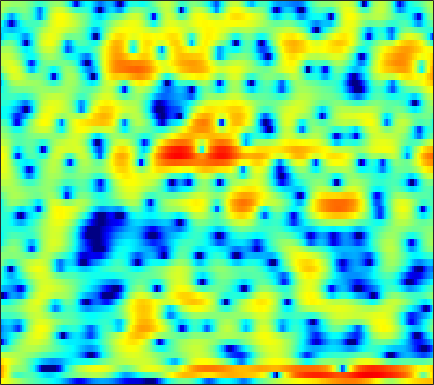

Values plotted in this chart, from the file beside it:
4.7385, 4.4278, 3.9709, 3.4906, 3.13, 2.6232, 2.1083, 1.7331, 1.2236, 0.72224, 0.25259, -0.087297, -0.52129, -0.9263, -1.2089, -1.6125, -1.9627, -2.2074, -2.5034, -2.8388, -3.1104, -3.4061, -3.7598, -4.1422
7.89, 6.796, 5.159, 3.36, 1.935, 0.07682, -1.448, -2.156, -2.452, -2.261, -1.916, -1.714, -1.597, -1.672, -1.852, -2.294, -2.853, -3.382, -4.186, -4.995, -5.672, -6.063, -6.282, -6.13
8.214, 7.093, 5.49, 3.878, 2.764, 1.574, 0.8703, 0.6194, 0.478, 0.3639, 0.09847, -0.2541, -0.9452, -2.001, -3.028, -4.785, -7.034, -9.166, -12.77, -17.66, -23.9, -26.83, -26.03, -25.55
5.745, 5.294, 4.689, 4.108, 3.687, 3.148, 2.626, 2.238, 1.701, 1.145, 0.5323, 0.01243, -0.7353, -1.571, -2.259, -3.224, -4.236, -4.989, -5.971, -6.829, -7.559, -7.99, -8.457, -8.804
2.497, 2.333, 2.162, 2.03, 1.953, 1.859, 1.769, 1.694, 1.575, 1.421, 1.241, 1.069, 0.8062, 0.5002, 0.246, -0.1205, -0.5055, -0.8085, -1.211, -1.601, -1.977, -2.245, -2.584, -2.908
-3.6, -3.311, -2.683, -1.96, -1.409, -0.7065, -0.08051, 0.3326, 0.8108, 1.189, 1.478, 1.64, 1.786, 1.847, 1.845, 1.784, 1.658, 1.514, 1.267, 0.9573, 0.6065, 0.3136, -0.1066, -0.5557
-17.6, -12.67, -8.819, -6.224, -4.744, -3.155, -1.896, -1.092, -0.1586, 0.6268, 1.292, 1.72, 2.194, 2.562, 2.758, 2.911, 2.949, 2.893, 2.706, 2.374, 1.896, 1.447, 0.7282, -0.1139
-8.38, -7.828, -6.929, -5.971, -5.252, -4.376, -3.532, -2.902, -2.025, -1.075, -0.06437, 0.6847, 1.644, 2.48, 3.012, 3.549, 3.885, 3.992, 3.942, 3.661, 3.123, 2.535, 1.476, 0.04626
-9.473, -8.491, -7.598, -7.25, -7.336, -8.07, -9.555, -11.07, -12.22, -9.857, -6.176, -3.781, -1.226, 0.7079, 1.845, 2.991, 3.767, 4.141, 4.38, 4.349, 4.056, 3.666, 2.934, 1.963
-7.469, -6.734, -6.121, -5.883, -5.962, -6.411, -7.105, -7.641, -7.803, -6.797, -4.918, -3.357, -1.45, 0.1265, 1.079, 2.089, 2.796, 3.156, 3.399, 3.424, 3.254, 3.02, 2.594, 2.08
-2.654, -2.617, -2.535, -2.454, -2.373, -2.255, -2.06, -1.875, -1.507, -1.008, -0.3827, 0.1363, 0.8227, 1.474, 1.878, 2.278, 2.509, 2.566, 2.462, 2.163, 1.688, 1.244, 0.5626, -0.1369
-0.866, -1.053, -1.18, -1.131, -1.005, -0.7708, -0.4463, -0.1606, 0.2825, 0.767, 1.286, 1.672, 2.142, 2.555, 2.803, 3.001, 3, 2.852, 2.419, 1.669, 0.5402, -0.6058, -2.613, -5.226
-4.129, -4.571, -4.532, -4.074, -3.615, -2.955, -2.34, -1.896, -1.295, -0.6266, 0.1203, 0.7265, 1.56, 2.314, 2.813, 3.314, 3.599, 3.634, 3.421, 2.878, 1.96, 0.99, -0.6897, -2.775
-20.84, -24.99, -14.23, -10.43, -8.993, -8.119, -8.098, -8.438, -9.023, -8.835, -7.25, -5.5, -3.128, -1.082, 0.1645, 1.478, 2.437, 2.941, 3.343, 3.471, 3.364, 3.162, 2.781, 2.337
-6.5, -7.211, -7.715, -7.991, -8.241, -8.842, -9.972, -11.33, -13.91, -15.7, -12.75, -9.524, -5.989, -3.296, -1.695, -0.0194, 1.222, 1.93, 2.615, 3.052, 3.284, 3.344, 3.306, 3.178
-3.456, -4.168, -5.037, -5.753, -6.17, -6.558, -6.74, -6.733, -6.482, -5.889, -4.944, -4.046, -2.699, -1.376, -0.4563, 0.6283, 1.51, 2.028, 2.536, 2.847, 2.973, 2.965, 2.836, 2.604
-2.694, -3.871, -5.491, -6.931, -7.609, -7.707, -6.896, -5.96, -4.582, -3.235, -1.965, -1.079, -0.001058, 0.9595, 1.59, 2.285, 2.816, 3.089, 3.281, 3.269, 3.054, 2.763, 2.211, 1.502
-1.796, -3.544, -6.748, -11.94, -19.09, -16.82, -9.481, -6.393, -3.574, -1.552, -0.025, 0.9064, 1.906, 2.707, 3.188, 3.675, 3.976, 4.08, 4.032, 3.746, 3.183, 2.545, 1.357, -0.2849
0.01889, -0.7406, -1.768, -2.625, -3.012, -3.009, -2.451, -1.82, -0.9146, -0.07084, 0.6521, 1.106, 1.633, 2.064, 2.342, 2.664, 2.912, 3.024, 3.041, 2.854, 2.396, 1.836, 0.742, -0.8352
0.3128, 0.2605, 0.1937, 0.1467, 0.1299, 0.1401, 0.1596, 0.1675, 0.1195, -0.02125, -0.2706, -0.5333, -0.8886, -1.13, -1.136, -0.8304, -0.2249, 0.316, 0.9911, 1.493, 1.749, 1.76, 1.53, 1.043
-1.595, -0.9221, -0.2084, 0.2842, 0.5236, 0.669, 0.6108, 0.4164, -0.0704, -0.8841, -2.139, -3.469, -6.04, -9.81, -12.65, -10.65, -6.208, -3.694, -1.269, 0.4092, 1.545, 2.119, 2.581, 2.756
-4.639, -3.307, -2.033, -1.183, -0.766, -0.4657, -0.4234, -0.5573, -0.9607, -1.644, -2.639, -3.6, -5.161, -6.716, -7.349, -6.674, -4.743, -3.151, -1.265, 0.2493, 1.408, 2.068, 2.702, 3.084
-4.669, -3.929, -3.123, -2.539, -2.233, -1.99, -1.916, -1.948, -2.088, -2.307, -2.562, -2.738, -2.901, -2.913, -2.756, -2.322, -1.65, -1.042, -0.1706, 0.6773, 1.442, 1.93, 2.451, 2.806
-3.905, -3.643, -3.382, -3.239, -3.222, -3.293, -3.445, -3.579, -3.728, -3.785, -3.708, -3.561, -3.236, -2.793, -2.395, -1.785, -1.115, -0.5866, 0.1294, 0.8331, 1.49, 1.933, 2.438, 2.822
-3.491, -3.404, -3.432, -3.685, -4.04, -4.739, -5.652, -6.413, -7.286, -7.643, -7.248, -6.593, -5.517, -4.432, -3.688, -2.776, -1.924, -1.3, -0.4672, 0.3678, 1.184, 1.767, 2.465, 3.045
-3.421, -3.196, -3.14, -3.458, -3.997, -5.263, -7.4, -9.91, -15.79, -30.51, -15.54, -11.2, -8.01, -6.188, -5.341, -4.646, -4.127, -3.671, -2.776, -1.547, -0.1583, 0.8599, 2.079, 3.073
-4.118, -3.099, -2.204, -1.809, -1.846, -2.319, -3.233, -4.117, -5.312, -5.991, -5.82, -5.398, -4.892, -4.858, -5.329, -6.829, -9.805, -12.99, -12.22, -6.737, -2.766, -0.6397, 1.434, 2.875
-4.24, -2.564, -1.013, -0.05867, 0.3524, 0.5953, 0.5727, 0.4463, 0.1861, -0.09267, -0.3724, -0.5941, -1.007, -1.648, -2.339, -3.564, -4.98, -5.732, -5.353, -3.504, -1.368, 0.008519, 1.419, 2.347
-1.557, -0.774, 0.1097, 0.7608, 1.103, 1.381, 1.48, 1.457, 1.343, 1.15, 0.8917, 0.6798, 0.3603, 0.03165, -0.2191, -0.5111, -0.6848, -0.6913, -0.5025, -0.108, 0.3736, 0.7119, 1.033, 1.103
0.4437, 0.7573, 1.095, 1.332, 1.434, 1.452, 1.354, 1.211, 0.9537, 0.6434, 0.3147, 0.07955, -0.185, -0.3637, -0.4251, -0.4189, -0.3137, -0.1756, 0.05527, 0.3025, 0.5108, 0.6108, 0.6156, 0.4259
1.892, 2.006, 2.054, 1.973, 1.819, 1.495, 1.04, 0.6236, -0.03566, -0.7642, -1.483, -1.976, -2.447, -2.64, -2.561, -2.198, -1.648, -1.187, -0.5769, -0.04453, 0.3779, 0.5997, 0.751, 0.7248
3.124, 3.095, 2.915, 2.555, 2.167, 1.498, 0.6303, -0.1587, -1.421, -2.964, -4.839, -6.439, -8.492, -9.247, -8.43, -6.386, -4.33, -3.019, -1.589, -0.4862, 0.3357, 0.7851, 1.189, 1.379
3.872, 3.729, 3.325, 2.721, 2.131, 1.179, 0.04757, -0.9286, -2.41, -4.211, -6.571, -8.924, -13.23, -16.08, -12.91, -8.425, -5.33, -3.622, -1.893, -0.5934, 0.3835, 0.9404, 1.478, 1.795
4.204, 3.988, 3.389, 2.424, 1.499, 0.01814, -1.54, -2.604, -3.69, -4.386, -4.849, -5.053, -5.202, -4.989, -4.599, -3.808, -2.927, -2.273, -1.469, -0.7006, 0.06711, 0.6319, 1.321, 1.85
4.617, 4.369, 3.569, 2.129, 0.5517, -2.384, -6.762, -11.3, -13.05, -8.3, -5.191, -3.793, -2.633, -1.972, -1.761, -1.803, -2.189, -2.699, -3.478, -3.876, -3.194, -2.038, -0.2861, 1.199
4.005, 3.735, 2.982, 1.794, 0.5992, -1.403, -3.692, -5.167, -5.772, -4.739, -3.286, -2.387, -1.566, -1.26, -1.323, -1.91, -3.214, -4.901, -8.799, -17.44, -13.69, -7.647, -3.201, -0.4893
2.517, 2.244, 1.713, 1.038, 0.4669, -0.335, -1.073, -1.48, -1.776, -1.753, -1.583, -1.372, -1.132, -1.028, -1.086, -1.37, -1.922, -2.444, -3.149, -3.515, -3.205, -2.552, -1.43, -0.3488
1.3, 1.027, 0.5855, 0.0542, -0.3777, -0.908, -1.34, -1.57, -1.701, -1.634, -1.382, -1.135, -0.7718, -0.4054, -0.1931, 0.01525, 0.139, 0.1896, 0.2281, 0.2749, 0.3517, 0.4157, 0.4909, 0.5043
0.2052, -0.044, -0.547, -1.265, -1.91, -2.842, -3.64, -4.004, -3.988, -3.462, -2.558, -1.811, -0.8086, 0.1099, 0.7447, 1.478, 2.088, 2.44, 2.778, 2.95, 2.933, 2.778, 2.336, 1.585
-1.998, -1.977, -2.413, -3.484, -4.768, -7.361, -11.23, -14.58, -14.05, -9.726, -6.516, -4.654, -2.654, -0.9654, 0.1542, 1.49, 2.604, 3.295, 4.001, 4.429, 4.565, 4.453, 3.975, 3.024
-4.941, -4.426, -4.454, -5.203, -6.284, -8.335, -10.87, -12.54, -12.96, -11.67, -10.1, -9.027, -7.333, -5.249, -3.621, -1.509, 0.3251, 1.472, 2.689, 3.551, 4.062, 4.232, 4.172, 3.796
-4.625, -4.311, -4.274, -4.619, -5.088, -5.968, -7.084, -8.028, -9.426, -11.28, -14.31, -18.34, -21.22, -12.92, -8.699, -4.807, -2.042, -0.4569, 1.168, 2.344, 3.15, 3.545, 3.837, 3.915
-3.3, -3.228, -3.217, -3.368, -3.584, -4.041, -4.683, -5.28, -6.279, -7.499, -8.808, -9.565, -9.452, -7.743, -6.011, -3.757, -1.82, -0.6071, 0.7062, 1.712, 2.452, 2.854, 3.223, 3.422
-3.099, -2.93, -2.691, -2.503, -2.436, -2.433, -2.531, -2.674, -2.923, -3.16, -3.332, -3.33, -3.083, -2.585, -2.055, -1.26, -0.4403, 0.1276, 0.7844, 1.319, 1.726, 1.957, 2.173, 2.295
-4.277, -3.571, -2.675, -1.902, -1.433, -0.9542, -0.6418, -0.5003, -0.3916, -0.3504, -0.3242, -0.2872, -0.2007, -0.05454, 0.09198, 0.3169, 0.5362, 0.6802, 0.8198, 0.8752, 0.8472, 0.7812, 0.6594, 0.5615
-6.525, -4.448, -2.362, -0.8682, -0.02379, 0.7815, 1.291, 1.524, 1.669, 1.66, 1.57, 1.46, 1.292, 1.159, 1.069, 0.9857, 0.8958, 0.8048, 0.6026, 0.2378, -0.3348, -0.9128, -1.816, -2.66
-4.104, -2.187, -0.2107, 1.245, 2.031, 2.726, 3.089, 3.167, 3.028, 2.664, 2.101, 1.594, 0.9025, 0.2984, -0.003964, -0.1755, -0.1313, -0.07976, -0.1518, -0.5416, -1.437, -2.578, -5.045, -9.503
0.5224, 1.356, 2.32, 3.056, 3.425, 3.678, 3.638, 3.394, 2.779, 1.803, 0.3804, -0.9907, -3.284, -5.88, -7.132, -6.512, -4.486, -3.116, -1.865, -1.277, -1.326, -1.748, -2.774, -4.092
2.221, 2.578, 2.954, 3.17, 3.208, 3.079, 2.706, 2.235, 1.356, 0.1002, -1.593, -3.244, -6.217, -10.34, -13.08, -10.92, -6.905, -4.691, -2.646, -1.357, -0.635, -0.3757, -0.2773, -0.3477
2.223, 2.323, 2.409, 2.371, 2.252, 1.923, 1.377, 0.8376, -0.04362, -1.098, -2.203, -3.049, -3.983, -4.561, -4.6, -4.081, -3.089, -2.215, -1.067, -0.1009, 0.6032, 0.9442, 1.166, 1.164
1.056, 1.201, 1.336, 1.336, 1.199, 0.7945, 0.1292, -0.5453, -1.689, -2.975, -4.257, -4.969, -5.256, -4.693, -3.909, -2.605, -1.28, -0.3376, 0.7826, 1.684, 2.348, 2.676, 2.861, 2.738
-2.645, -1.8, -1.009, -0.6076, -0.5733, -0.841, -1.502, -2.317, -3.914, -6.39, -10.41, -15.47, -17.95, -10.2, -6.618, -3.364, -1.033, 0.3165, 1.734, 2.787, 3.536, 3.906, 4.146, 4.064
-7.139, -5.59, -4.348, -3.752, -3.573, -3.6, -3.907, -4.308, -5.133, -6.298, -7.683, -8.453, -8.316, -6.644, -5.025, -2.954, -1.157, -0.02308, 1.223, 2.232, 3.002, 3.426, 3.794, 3.936
-5.844, -5.918, -6.222, -6.684, -6.976, -7.119, -6.854, -6.468, -5.927, -5.439, -5.045, -4.713, -4.21, -3.541, -2.957, -2.127, -1.286, -0.6542, 0.1722, 0.9811, 1.74, 2.26, 2.849, 3.295
-3.604, -4.801, -7.07, -10.47, -14.14, -16.79, -12.16, -9.175, -6.487, -4.744, -3.601, -3.048, -2.56, -2.319, -2.243, -2.248, -2.284, -2.221, -1.837, -1.085, -0.03384, 0.8222, 1.913, 2.821
-0.424, -1.56, -3.459, -5.77, -7.42, -8.274, -6.869, -5.331, -3.516, -2.241, -1.439, -1.14, -1.105, -1.531, -2.194, -3.617, -5.771, -7.82, -9.472, -7.154, -3.707, -1.573, 0.6049, 2.195
1.655, 1.136, 0.4206, -0.255, -0.648, -0.9148, -0.8614, -0.6781, -0.3328, -0.0495, 0.07176, 0.01791, -0.3395, -1.062, -1.919, -3.579, -5.969, -8.197, -10.02, -7.849, -4.538, -2.487, -0.4188, 1.059
1.824, 1.666, 1.417, 1.165, 0.9904, 0.8205, 0.71, 0.6693, 0.6224, 0.5804, 0.4669, 0.3133, -0.01423, -0.4876, -0.9292, -1.593, -2.265, -2.643, -2.832, -2.561, -1.939, -1.374, -0.6092, 0.0169
